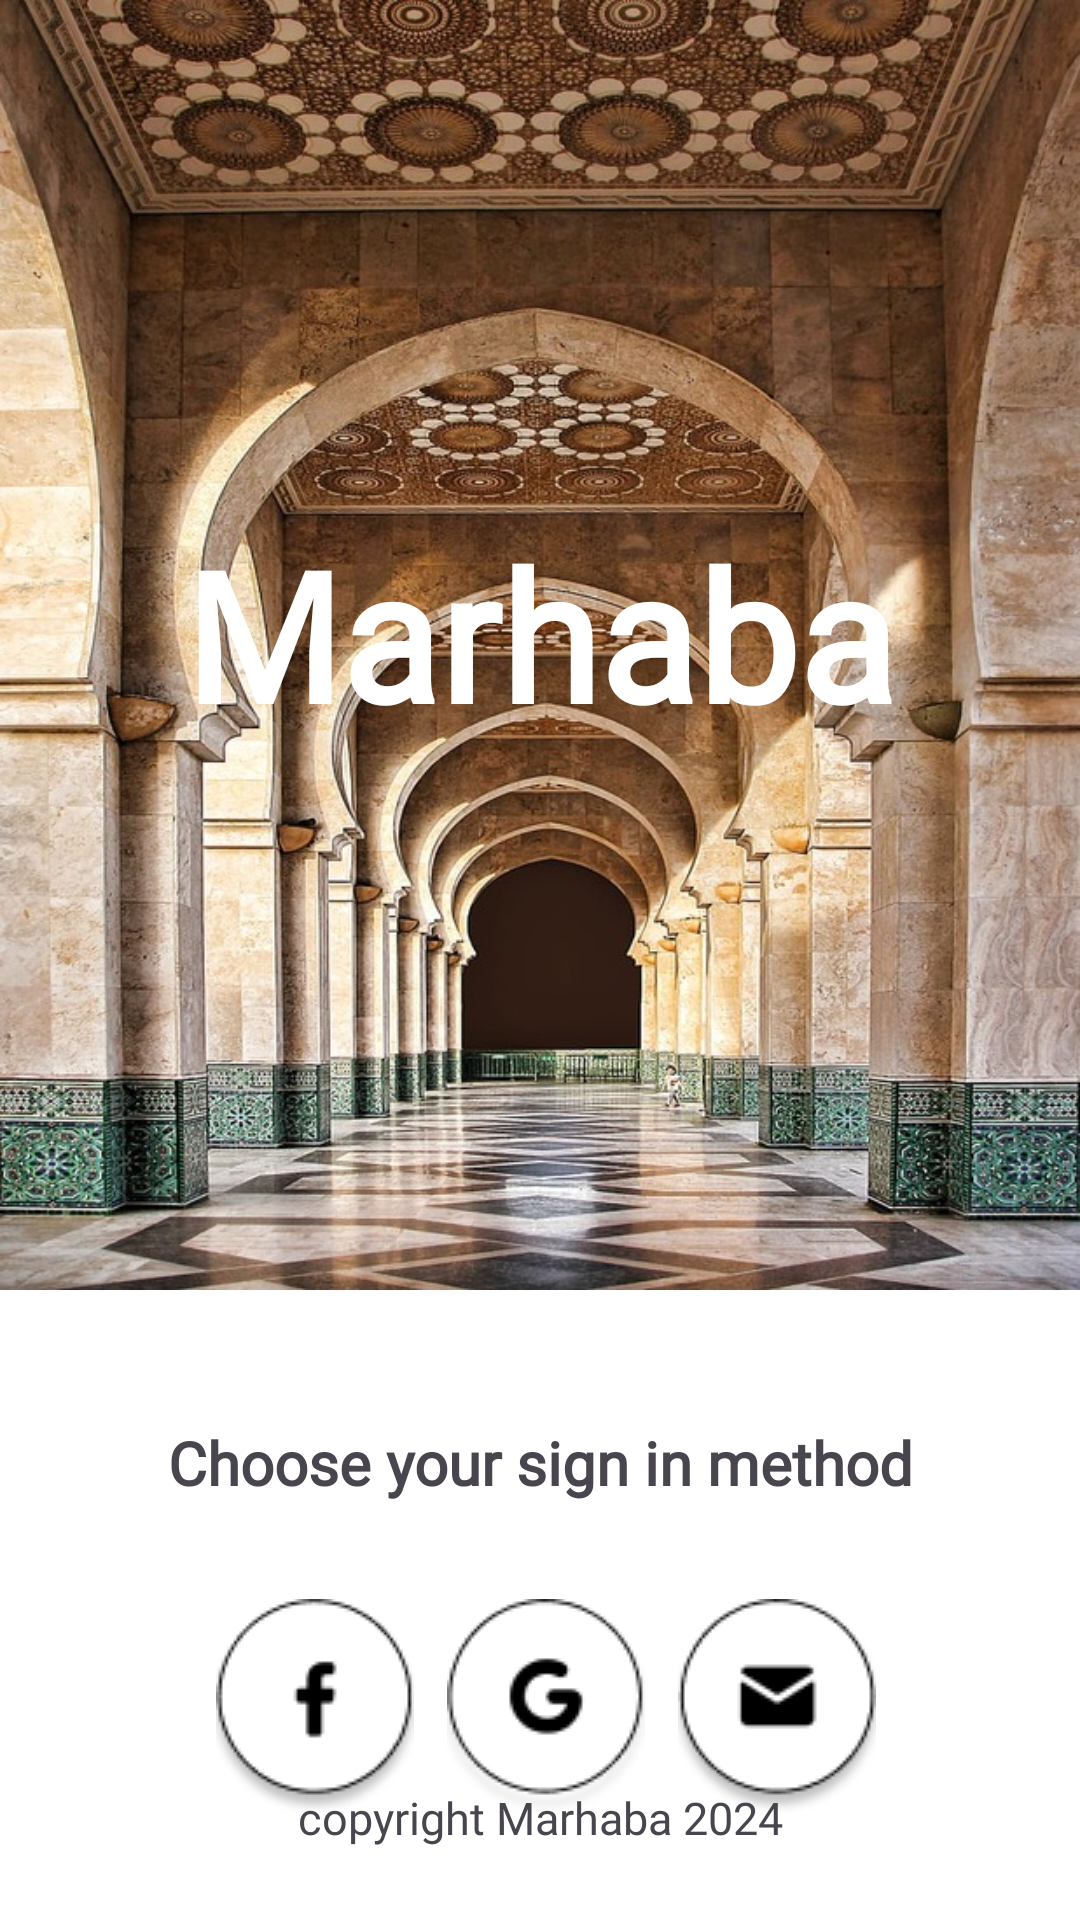

The Android layout XML behind this screen, and the referenced resources:
<!-- AndroidManifest.xml: application theme Theme.Marhaba -->
<!-- res/layout/activity_main.xml -->
<?xml version="1.0" encoding="utf-8"?>

<androidx.constraintlayout.widget.ConstraintLayout xmlns:android="http://schemas.android.com/apk/res/android"
    xmlns:app="http://schemas.android.com/apk/res-auto"
    xmlns:tools="http://schemas.android.com/tools"
    android:id="@+id/main"
    android:layout_width="match_parent"
    android:layout_height="match_parent"
    tools:context=".MainActivity"
    android:background="@color/white">

    <TextView
        android:layout_width="match_parent"
        android:layout_height="wrap_content"
        android:elevation="1dp"
        android:fontFamily="@font/font1"
        android:gravity="center"
        android:text="Marhaba"
        android:textColor="@color/white"
        android:textSize="60sp"
        android:textStyle="bold"
        app:layout_constraintBottom_toBottomOf="@+id/imageView2"
        app:layout_constraintEnd_toEndOf="parent"
        app:layout_constraintHorizontal_bias="0.0"
        app:layout_constraintStart_toStartOf="parent"
        app:layout_constraintTop_toTopOf="@+id/imageView2"
        app:layout_constraintVertical_bias="0.489" />

    <ImageView
        android:id="@+id/imageView2"
        android:layout_width="match_parent"
        android:layout_height="430dp"
        android:background="@drawable/img1"
        app:layout_constraintBottom_toBottomOf="parent"
        app:layout_constraintEnd_toEndOf="parent"
        app:layout_constraintHorizontal_bias="1.0"
        app:layout_constraintStart_toStartOf="parent"
        app:layout_constraintTop_toTopOf="parent"
        app:layout_constraintVertical_bias="0.0" />

    <androidx.constraintlayout.widget.ConstraintLayout
        android:id="@+id/constraintLayout"
        android:layout_width="match_parent"

        android:layout_height="346dp"
        android:layout_marginTop="8dp"

        app:layout_constraintEnd_toEndOf="parent"
        app:layout_constraintStart_toStartOf="parent"
        app:layout_constraintTop_toBottomOf="@+id/imageView2">

        <TextView
            android:id="@+id/textView5"
            android:layout_width="match_parent"
            android:layout_height="wrap_content"
            android:layout_marginTop="36dp"
            android:fontFamily="@font/font1"
            android:gravity="center"
            android:text="Choose your sign in method"
            android:textSize="20sp"
            android:textStyle="bold"
            app:layout_constraintEnd_toEndOf="parent"
            app:layout_constraintHorizontal_bias="1.0"
            app:layout_constraintStart_toStartOf="parent"
            app:layout_constraintTop_toTopOf="parent" />

        <TextView
            android:id="@+id/textView3"
            android:layout_width="match_parent"
            android:layout_height="wrap_content"
            android:layout_marginTop="40dp"
            android:fontFamily="@font/font1"
            android:gravity="center"
            android:text="or"
            android:textSize="20sp"

            android:textStyle="bold"
            app:layout_constraintEnd_toEndOf="parent"
            app:layout_constraintHorizontal_bias="1.0"
            app:layout_constraintStart_toStartOf="parent"
            app:layout_constraintTop_toBottomOf="@+id/linearLayout" />

        <androidx.appcompat.widget.AppCompatButton
            android:id="@+id/btRegister"
            android:layout_width="wrap_content"
            android:layout_height="wrap_content"
            android:layout_gravity="center"
            android:layout_marginTop="16dp"
            android:background="@drawable/radius"
            android:fontFamily="@font/font1"
            android:padding="15dp"
            android:shadowColor="@color/black"
            android:text="Create Account"
            android:textColor="@color/white"
            android:textSize="20dp"
            android:textStyle="bold"
            app:layout_constraintBottom_toBottomOf="parent"
            app:layout_constraintEnd_toEndOf="parent"
            app:layout_constraintHorizontal_bias="0.502"
            app:layout_constraintStart_toStartOf="parent"
            app:layout_constraintTop_toBottomOf="@+id/textView3"
            app:layout_constraintVertical_bias="0.515" />

        <androidx.constraintlayout.widget.ConstraintLayout
            android:id="@+id/linearLayout"
            android:layout_width="match_parent"
            android:layout_height="wrap_content"
            android:layout_marginTop="32dp"
            android:gravity="center"
            android:orientation="horizontal"
            app:layout_constraintEnd_toEndOf="parent"
            app:layout_constraintHorizontal_bias="0.0"
            app:layout_constraintStart_toStartOf="parent"
            app:layout_constraintTop_toBottomOf="@+id/textView5">

            <ImageView
                android:id="@+id/facebook"
                android:layout_width="wrap_content"
                android:layout_height="wrap_content"
                android:layout_marginStart="72dp"
                android:src="@drawable/facebook"
                app:layout_constraintBottom_toBottomOf="parent"
                app:layout_constraintStart_toStartOf="parent"
                app:layout_constraintTop_toTopOf="parent" />

            <ImageView
                android:id="@+id/google"
                android:layout_width="wrap_content"
                android:layout_height="wrap_content"
                android:src="@drawable/google"
                app:layout_constraintBottom_toBottomOf="parent"
                app:layout_constraintEnd_toStartOf="@+id/chEmail"
                app:layout_constraintStart_toEndOf="@+id/facebook"
                app:layout_constraintTop_toTopOf="parent" />

            <ImageView
                android:id="@+id/chEmail"
                android:layout_width="wrap_content"
                android:layout_height="wrap_content"
                android:layout_marginEnd="68dp"
                android:src="@drawable/mail"
                app:layout_constraintBottom_toBottomOf="parent"
                app:layout_constraintEnd_toEndOf="parent"
                app:layout_constraintTop_toTopOf="parent" />

        </androidx.constraintlayout.widget.ConstraintLayout>

    </androidx.constraintlayout.widget.ConstraintLayout>

    <TextView
        android:id="@+id/later"
        android:layout_width="match_parent"
        android:layout_height="wrap_content"
        android:fontFamily="@font/font1"
        android:gravity="center"
        android:text="@string/later"
        android:textSize="15sp"
        android:textStyle="bold"
        app:layout_constraintBottom_toTopOf="@+id/textView2"
        app:layout_constraintEnd_toEndOf="parent"
        app:layout_constraintHorizontal_bias="0.0"
        app:layout_constraintStart_toStartOf="parent"
        app:layout_constraintTop_toBottomOf="@+id/constraintLayout"
        app:layout_constraintVertical_bias="0.73" />

    <TextView
        android:id="@+id/textView2"
        android:layout_width="match_parent"
        android:layout_height="wrap_content"
        android:layout_marginBottom="24dp"
        android:fontFamily="@font/font1"
        android:gravity="center"
        android:text="copyright Marhaba 2024"
        android:textSize="15dp"
        app:layout_constraintBottom_toBottomOf="parent"
        app:layout_constraintEnd_toEndOf="parent"
        app:layout_constraintHorizontal_bias="0.0"
        app:layout_constraintStart_toStartOf="parent" />

</androidx.constraintlayout.widget.ConstraintLayout>
<!-- resources referenced by this layout -->
<resources>
  <color name="black">#FF000000</color>
  <color name="white">#FFFFFFFF</color>
  <!-- drawable facebook: png bitmap (drawable, 2483 bytes) -->
  <!-- drawable google: png bitmap (drawable, 2761 bytes) -->
  <!-- drawable img1: jpg bitmap (drawable, 216379 bytes) -->
  <!-- drawable mail: png bitmap (drawable, 2666 bytes) -->
  <!-- drawable radius (drawable) -->
  <?xml version="1.0" encoding="utf-8"?>
  
  <shape xmlns:android="http://schemas.android.com/apk/res/android"
      android:shape="rectangle" android:tint="#897029">
  
      <corners android:radius="10dp"/>
      <stroke android:color="@color/black" android:width="0.5dp"/>
  
  </shape>
  <string name="later"><u>Sign in later</u></string>
  <style name="Theme.Marhaba" parent="Base.Theme.Marhaba" />
  <style name="Base.Theme.Marhaba" parent="Theme.Material3.DayNight.NoActionBar">
          
          
      </style>
</resources>
